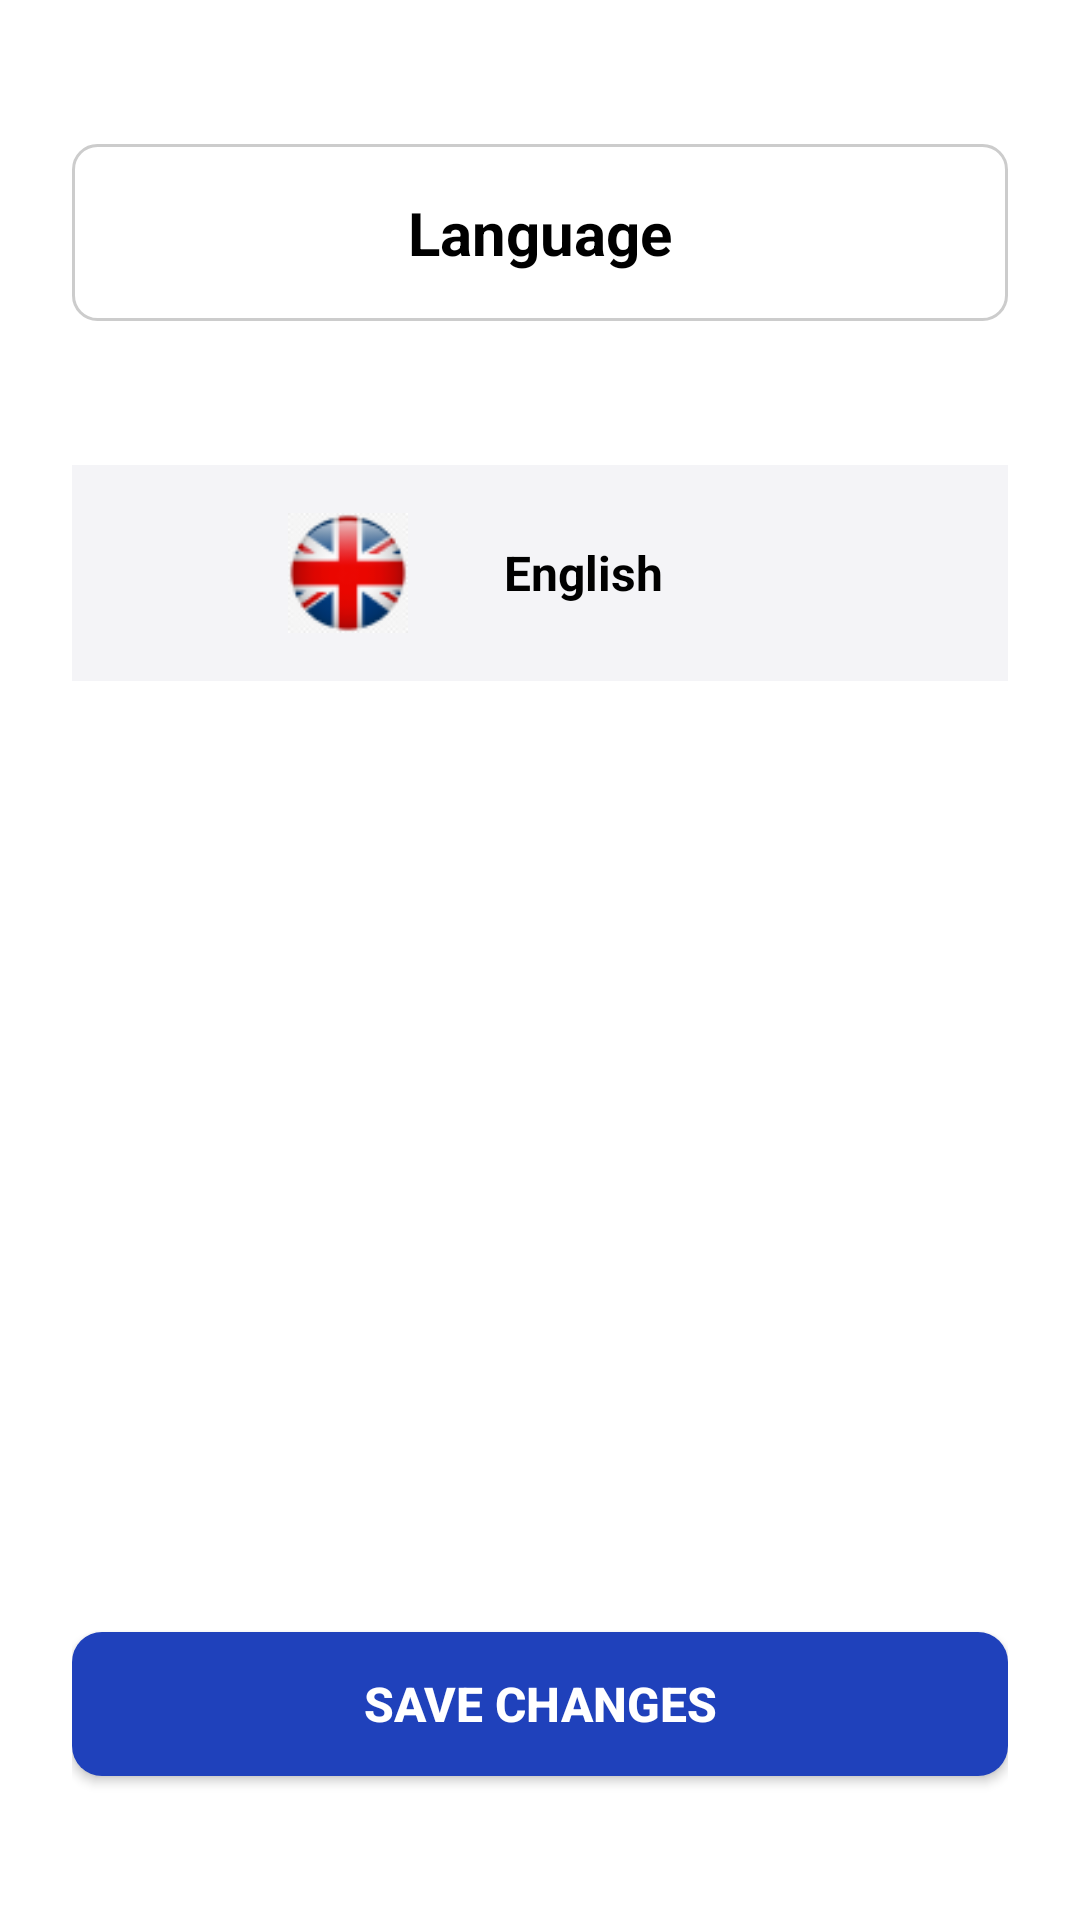

Here is an Android app screen rendered from its layout file. Give the layout XML and the strings, colors and styles it references.
<!-- AndroidManifest.xml: application theme Theme.Pothole -->
<!-- res/layout/activity_language_english.xml -->
<RelativeLayout xmlns:android="http://schemas.android.com/apk/res/android"
    xmlns:app="http://schemas.android.com/apk/res-auto"
    android:layout_width="match_parent"
    android:layout_height="match_parent"
    android:id="@+id/main"
    android:padding="24dp"
    android:background="@color/white">

    
    <LinearLayout
        android:layout_width="match_parent"
        android:layout_height="wrap_content"
        android:orientation="horizontal"
        android:layout_marginTop="24dp"
        android:layout_marginBottom="24dp"
        android:background="@drawable/input_background"
        android:padding="16dp"
        android:gravity="center_vertical"
        android:id="@+id/header">

        <ImageView
            android:id="@+id/ivBack"
            android:layout_width="wrap_content"
            android:layout_height="wrap_content"
            android:src="@drawable/backblack"
            android:contentDescription="Back"
            android:layout_gravity="start"
            app:tint="@color/black" />

        <TextView
            android:id="@+id/tvLanguageTitle"
            android:layout_width="0dp"
            android:layout_height="wrap_content"
            android:layout_weight="1"
            android:text="Language"
            android:textSize="20sp"
            android:textStyle="bold"
            android:textColor="@color/black"
            android:gravity="center" />
    </LinearLayout>

    
    <LinearLayout
        android:layout_width="match_parent"
        android:layout_height="wrap_content"
        android:orientation="horizontal"
        android:layout_marginTop="24dp"
        android:layout_marginBottom="24dp"
        android:background="#f4f4f7"
        android:padding="16dp"
        android:gravity="center_vertical"
        android:layout_below="@id/header">

        <ImageView
            android:id="@+id/ivChangeLanguage"
            android:layout_width="40dp"
            android:layout_height="40dp"
            android:src="@drawable/refresh"
            android:contentDescription="Change Language"
            android:layout_gravity="center_vertical"
            android:layout_marginEnd="16dp" />

        <ImageView
            android:id="@+id/ivLanguageFlag"
            android:layout_width="40dp"
            android:layout_height="40dp"
            android:src="@drawable/english"
            android:contentDescription="Language Flag"
            android:layout_gravity="center_vertical"
            android:layout_marginEnd="16dp" />

        <TextView
            android:id="@+id/tvLanguage"
            android:layout_width="wrap_content"
            android:layout_height="wrap_content"
            android:text="English"
            android:textStyle="bold"
            android:textSize="16sp"
            android:textColor="@color/black"
            android:layout_gravity="center_vertical"
            android:layout_marginStart="16dp" />
    </LinearLayout>

    
    <androidx.appcompat.widget.AppCompatButton
        android:id="@+id/btnSaveLanguageChanges"
        android:layout_width="match_parent"
        android:layout_height="wrap_content"
        android:layout_alignParentBottom="true"
        android:layout_marginTop="16dp"
        android:layout_marginBottom="24dp"
        android:backgroundTint="#1F41BB"
        android:text="Save changes"
        android:textColor="@color/white"
        android:background="@drawable/rounded_button_small"
        android:textStyle="bold"
        android:textSize="16sp"/>

</RelativeLayout>
<!-- resources referenced by this layout -->
<resources>
  <color name="black">#FF000000</color>
  <color name="white">#FFFFFFFF</color>
  <!-- drawable english: png bitmap (drawable, 4331 bytes) -->
  <!-- drawable input_background (drawable) -->
  <?xml version="1.0" encoding="utf-8"?>
  <selector xmlns:android="http://schemas.android.com/apk/res/android">
      
      <item android:state_enabled="true">
          <shape android:shape="rectangle">
              <solid android:color="#FFFFFF" /> 
              <stroke
                  android:width="1dp"
                  android:color="#CCCCCC" /> 
              <corners android:radius="8dp" /> 
              <padding
                  android:left="10dp"
                  android:top="10dp"
                  android:right="10dp"
                  android:bottom="10dp" />
          </shape>
      </item>
  
      
      <item android:state_enabled="false">
          <shape android:shape="rectangle">
              <solid android:color="#F0F0F0" /> 
              <stroke
                  android:width="1dp"
                  android:color="#999999" /> 
              <corners android:radius="8dp" />
          </shape>
      </item>
  
      
      <item android:state_focused="true">
          <shape android:shape="rectangle">
              <solid android:color="#FFFFFF" />
              <stroke
                  android:width="2dp"
                  android:color="#007AFF" /> 
              <corners android:radius="8dp" />
          </shape>
      </item>
  </selector>
  <!-- drawable rounded_button_small (drawable) -->
  <?xml version="1.0" encoding="utf-8"?>
  <shape xmlns:android="http://schemas.android.com/apk/res/android"
      android:shape="rectangle">
  
      
      <solid android:color="#1F41BB" /> 
  
      
      <corners android:radius="10dp" />
  
      
  
  
  </shape>
  <style name="Theme.Pothole" parent="Theme.MaterialComponents.DayNight.NoActionBar">
          
          <item name="colorPrimary">@color/colorPrimary</item>
          <item name="colorPrimaryDark">@color/colorPrimaryDark</item>
          <item name="colorAccent">@color/colorAccent</item>
  
          
          <item name="android:windowFullscreen">true</item>
          <item name="android:windowNoTitle">true</item>
  
  
      </style>
  <color name="colorPrimary">#6200EE</color>
  <color name="colorPrimaryDark">#3700B3</color>
  <color name="colorAccent">#03DAC5</color>
</resources>
